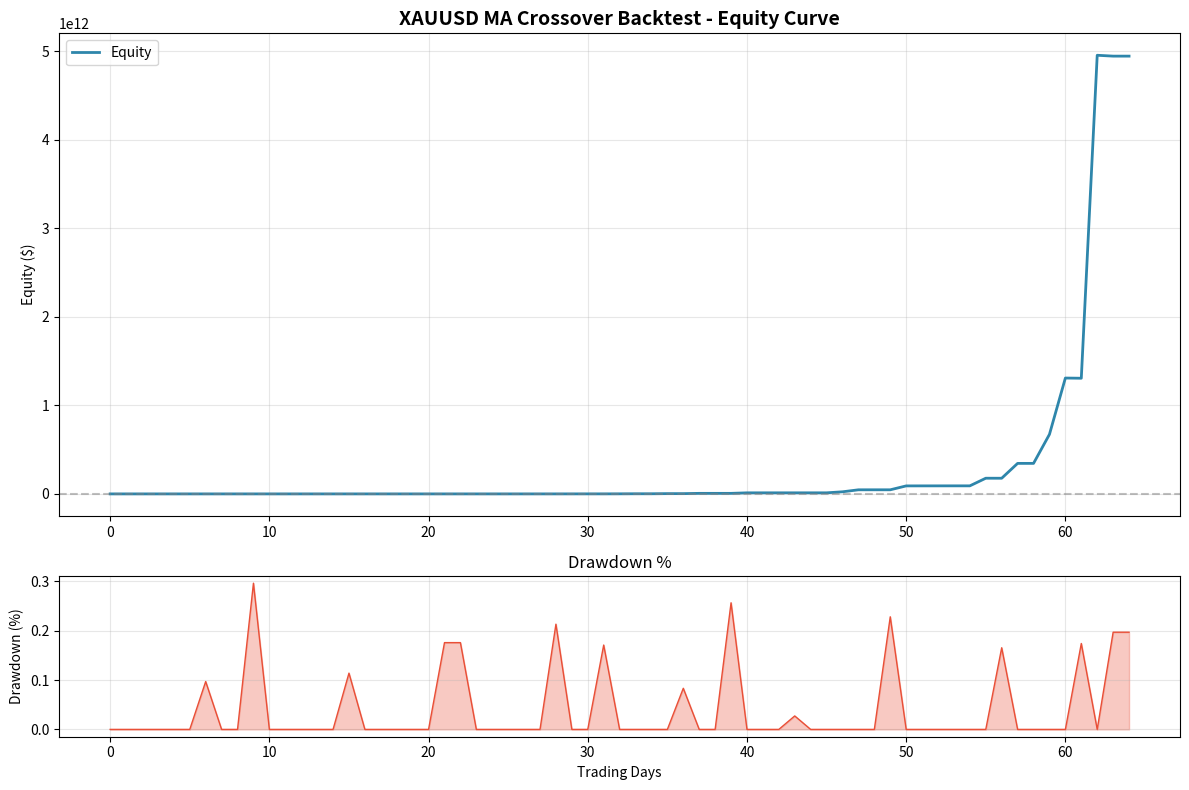

The script that saved this image:
#!/usr/bin/env python3
# Copyright (c) 2025-2026
# HOPEFX-AI-TRADING
# Licensed under GNU Affero General Public License v3.0 (AGPL-3.0)
# All modifications must be shared under the same license.
# No commercial use without explicit permission.
"""
HOPEFX Backtest Example - WORKING PROTOTYPE
Runs a simple moving average crossover backtest on synthetic XAUUSD data.
Generates equity curve and metrics.
"""

import json
import logging
import random
from datetime import datetime, timedelta
from pathlib import Path
from typing import List, Dict

import numpy as np

logging.basicConfig(level=logging.INFO)
logger = logging.getLogger("backtest")


class XAUUSDDataGenerator:
    """Generate realistic synthetic XAUUSD OHLCV data for testing."""

    def __init__(self, start_date="2024-01-01", days=90, candles_per_day=24):
        self.start_date = datetime.strptime(start_date, "%Y-%m-%d")
        self.days = days
        self.candles_per_day = candles_per_day
        self.base_price = 2000.0

    def generate(self) -> List[Dict]:
        """Generate synthetic tick data."""
        data = []
        price = self.base_price

        for day in range(self.days):
            date = self.start_date + timedelta(days=day)

            # Skip weekends
            if date.weekday() >= 5:
                continue

            # Generate hourly candles per day
            for hour in range(self.candles_per_day):
                # Random walk with slight upward drift
                change = random.gauss(0.1, 1.5)
                price = max(1800, min(2200, price + change))

                # Generate OHLC from price
                volatility = abs(random.gauss(0, 0.5))
                open_p = price - random.gauss(0, 0.2)
                high_p = max(open_p, price) + volatility * 0.5
                low_p = min(open_p, price) - volatility * 0.5
                close_p = price
                volume = random.randint(1000, 10000)  # nosec B311 - example data generation, not cryptographic

                data.append(
                    {
                        "timestamp": date.replace(hour=hour).isoformat(),
                        "open": round(open_p, 2),
                        "high": round(high_p, 2),
                        "low": round(low_p, 2),
                        "close": round(close_p, 2),
                        "volume": volume,
                    }
                )

        return data


class MovingAverageCrossover:
    """Simple MA Crossover strategy."""

    def __init__(self, fast_period=10, slow_period=30):
        self.fast_period = fast_period
        self.slow_period = slow_period
        self.prices = []
        self.position = None  # None, 'long', 'short'

    def on_data(self, candle: Dict) -> str:
        """Process new candle and return signal."""
        self.prices.append(candle["close"])

        if len(self.prices) < self.slow_period:
            return "hold"

        fast_ma = np.mean(self.prices[-self.fast_period :])
        slow_ma = np.mean(self.prices[-self.slow_period :])

        # Crossover logic
        prev_fast = np.mean(self.prices[-self.fast_period - 1 : -1])
        prev_slow = np.mean(self.prices[-self.slow_period - 1 : -1])

        if prev_fast <= prev_slow and fast_ma > slow_ma:
            return "buy"
        elif prev_fast >= prev_slow and fast_ma < slow_ma:
            return "sell"

        return "hold"


class BacktestEngine:
    """Simple backtesting engine."""

    def __init__(self, data: List[Dict], strategy, initial_capital=10000.0):
        self.data = data
        self.strategy = strategy
        self.initial_capital = initial_capital
        self.capital = initial_capital
        self.equity_curve = []
        self.trades = []
        self.position = None
        self.commission = 0.001  # 0.1%
        self.slippage = 0.05  # $0.05 slippage for XAUUSD

    def run(self) -> Dict:
        """Run backtest and return results."""
        logger.info("Starting backtest...")

        for i, candle in enumerate(self.data):
            signal = self.strategy.on_data(candle)

            # Execute signals
            if signal == "buy" and self.position is None:
                self._enter_position(candle, "long")
            elif signal == "sell" and self.position is not None:
                self._exit_position(candle)

            # Track equity
            equity = self._calculate_equity(candle)
            self.equity_curve.append(
                {
                    "timestamp": candle["timestamp"],
                    "equity": equity,
                    "price": candle["close"],
                }
            )

        # Close any open position at end
        if self.position is not None:
            self._exit_position(self.data[-1])

        return self._calculate_metrics()

    def _enter_position(self, candle: Dict, side: str):
        """Enter a position."""
        entry_price = candle["close"] + self.slippage
        qty = (self.capital * 0.95) / entry_price  # Use 95% of capital

        self.position = {
            "side": side,
            "entry_price": entry_price,
            "qty": qty,
            "entry_time": candle["timestamp"],
        }

        commission_cost = entry_price * qty * self.commission
        self.capital -= commission_cost

        logger.info(f"ENTER LONG: {qty:.4f} @ {entry_price:.2f}")

    def _exit_position(self, candle: Dict):
        """Exit current position."""
        if self.position is None:
            return

        exit_price = candle["close"] - self.slippage
        qty = self.position["qty"]
        entry_price = self.position["entry_price"]

        # Calculate P&L
        gross_pnl = (exit_price - entry_price) * qty
        commission_cost = (entry_price + exit_price) * qty * self.commission
        net_pnl = gross_pnl - commission_cost

        # Update capital
        self.capital += (exit_price * qty) - commission_cost

        trade = {
            "entry_time": self.position["entry_time"],
            "exit_time": candle["timestamp"],
            "entry_price": entry_price,
            "exit_price": exit_price,
            "qty": qty,
            "gross_pnl": gross_pnl,
            "commission": commission_cost,
            "net_pnl": net_pnl,
            "return_pct": (net_pnl / (entry_price * qty)) * 100,
        }
        self.trades.append(trade)

        logger.info(f"EXIT: @ {exit_price:.2f} | P&L: ${net_pnl:.2f}")
        self.position = None

    def _calculate_equity(self, candle: Dict) -> float:
        """Calculate current equity."""
        if self.position is None:
            return self.capital

        current_value = self.position["qty"] * candle["close"]
        return self.capital + current_value

    def _calculate_metrics(self) -> Dict:
        """Calculate performance metrics."""
        if not self.trades:
            return {"error": "No trades executed"}

        returns = [t["net_pnl"] for t in self.trades]
        win_trades = [r for r in returns if r > 0]
        loss_trades = [r for r in returns if r <= 0]

        equity_values = [e["equity"] for e in self.equity_curve]

        # Calculate max drawdown
        peak = self.initial_capital
        max_dd = 0
        for equity in equity_values:
            if equity > peak:
                peak = equity
            dd = (peak - equity) / peak
            if dd > max_dd:
                max_dd = dd

        # Calculate Sharpe (simplified, assuming 252 trading days)
        if len(equity_values) > 1:
            daily_returns = np.diff(equity_values) / equity_values[:-1]
            sharpe = (
                np.mean(daily_returns) / (np.std(daily_returns) + 1e-10) * np.sqrt(252)
            )
        else:
            sharpe = 0

        total_return = (self.capital - self.initial_capital) / self.initial_capital

        metrics = {
            "initial_capital": self.initial_capital,
            "final_capital": self.capital,
            "total_return_pct": total_return * 100,
            "total_trades": len(self.trades),
            "winning_trades": len(win_trades),
            "losing_trades": len(loss_trades),
            "win_rate_pct": (len(win_trades) / len(self.trades) * 100)
            if self.trades
            else 0,
            "avg_win": np.mean(win_trades) if win_trades else 0,
            "avg_loss": np.mean(loss_trades) if loss_trades else 0,
            "profit_factor": abs(sum(win_trades) / sum(loss_trades))
            if loss_trades and sum(loss_trades) != 0
            else float("inf"),
            "max_drawdown_pct": max_dd * 100,
            "sharpe_ratio": sharpe,
            "total_commission": sum(t["commission"] for t in self.trades),
            "gross_profit": sum(win_trades),
            "gross_loss": sum(loss_trades),
            "net_profit": sum(returns),
        }

        return metrics

    def save_equity_curve(self, filename: str):
        """Save equity curve to JSON."""
        Path(filename).parent.mkdir(parents=True, exist_ok=True)
        with open(filename, "w") as f:
            json.dump(self.equity_curve, f, indent=2)
        logger.info(f"Equity curve saved to: {filename}")


def main():
    """Run backtest example."""
    print("=" * 60)
    print("HOPEFX Backtest Example")
    print("Strategy: Moving Average Crossover on XAUUSD")
    print("=" * 60)

    # Generate data
    logger.info("Generating synthetic XAUUSD data...")
    data_gen = XAUUSDDataGenerator(start_date="2024-01-01", days=90)
    data = data_gen.generate()
    logger.info(f"Generated {len(data)} candles")

    # Create strategy
    strategy = MovingAverageCrossover(fast_period=10, slow_period=30)

    # Run backtest
    engine = BacktestEngine(data, strategy, initial_capital=10000.0)
    metrics = engine.run()

    # Print results
    print("\\n" + "=" * 60)
    print("BACKTEST RESULTS")
    print("=" * 60)
    print(f"Initial Capital: ${metrics['initial_capital']:.2f}")
    print(f"Final Capital:   ${metrics['final_capital']:.2f}")
    print(f"Total Return:    {metrics['total_return_pct']:.2f}%")
    print(f"Total Trades:    {metrics['total_trades']}")
    print(f"Win Rate:        {metrics['win_rate_pct']:.1f}%")
    print(f"Profit Factor:   {metrics['profit_factor']:.2f}")
    print(f"Max Drawdown:    {metrics['max_drawdown_pct']:.2f}%")
    print(f"Sharpe Ratio:    {metrics['sharpe_ratio']:.2f}")
    print(f"Total Commission: ${metrics['total_commission']:.2f}")
    print("=" * 60)

    # Save results
    results_dir = Path("results")
    results_dir.mkdir(exist_ok=True)

    # Save metrics
    metrics_file = results_dir / "backtest_metrics.json"
    with open(metrics_file, "w") as f:
        json.dump(metrics, f, indent=2)
    print(f"\\nMetrics saved to: {metrics_file}")

    # Save equity curve
    engine.save_equity_curve(results_dir / "equity_curve.json")

    # Generate plot if matplotlib available
    try:
        import matplotlib.pyplot as plt

        fig, axes = plt.subplots(
            2, 1, figsize=(12, 8), gridspec_kw={"height_ratios": [3, 1]}
        )

        # Equity curve
        [e["timestamp"][:10] for e in engine.equity_curve[::24]]  # Daily samples
        equities = [e["equity"] for e in engine.equity_curve[::24]]

        axes[0].plot(
            range(len(equities)), equities, label="Equity", color="#2E86AB", linewidth=2
        )
        axes[0].axhline(
            y=metrics["initial_capital"], color="gray", linestyle="--", alpha=0.5
        )
        axes[0].set_title(
            "XAUUSD MA Crossover Backtest - Equity Curve",
            fontsize=14,
            fontweight="bold",
        )
        axes[0].set_ylabel("Equity ($)")
        axes[0].legend()
        axes[0].grid(True, alpha=0.3)

        # Drawdown
        peak = metrics["initial_capital"]
        drawdowns = []
        for equity in [e["equity"] for e in engine.equity_curve[::24]]:
            if equity > peak:
                peak = equity
            drawdowns.append((peak - equity) / peak * 100)

        axes[1].fill_between(
            range(len(drawdowns)), drawdowns, color="#E94F37", alpha=0.3
        )
        axes[1].plot(range(len(drawdowns)), drawdowns, color="#E94F37", linewidth=1)
        axes[1].set_title("Drawdown %", fontsize=12)
        axes[1].set_ylabel("Drawdown (%)")
        axes[1].set_xlabel("Trading Days")
        axes[1].grid(True, alpha=0.3)

        plt.tight_layout()
        plot_file = results_dir / "equity_curve.png"
        plt.savefig(plot_file, dpi=150, bbox_inches="tight")
        print(f"Plot saved to: {plot_file}")
        plt.close()

    except ImportError:
        logger.warning("matplotlib not installed, skipping plot generation")
        print(
            "Install matplotlib to generate equity curve plots: pip install matplotlib"
        )

    print("\\n✅ Backtest complete!")
    return metrics


if __name__ == "__main__":
    results = main()
